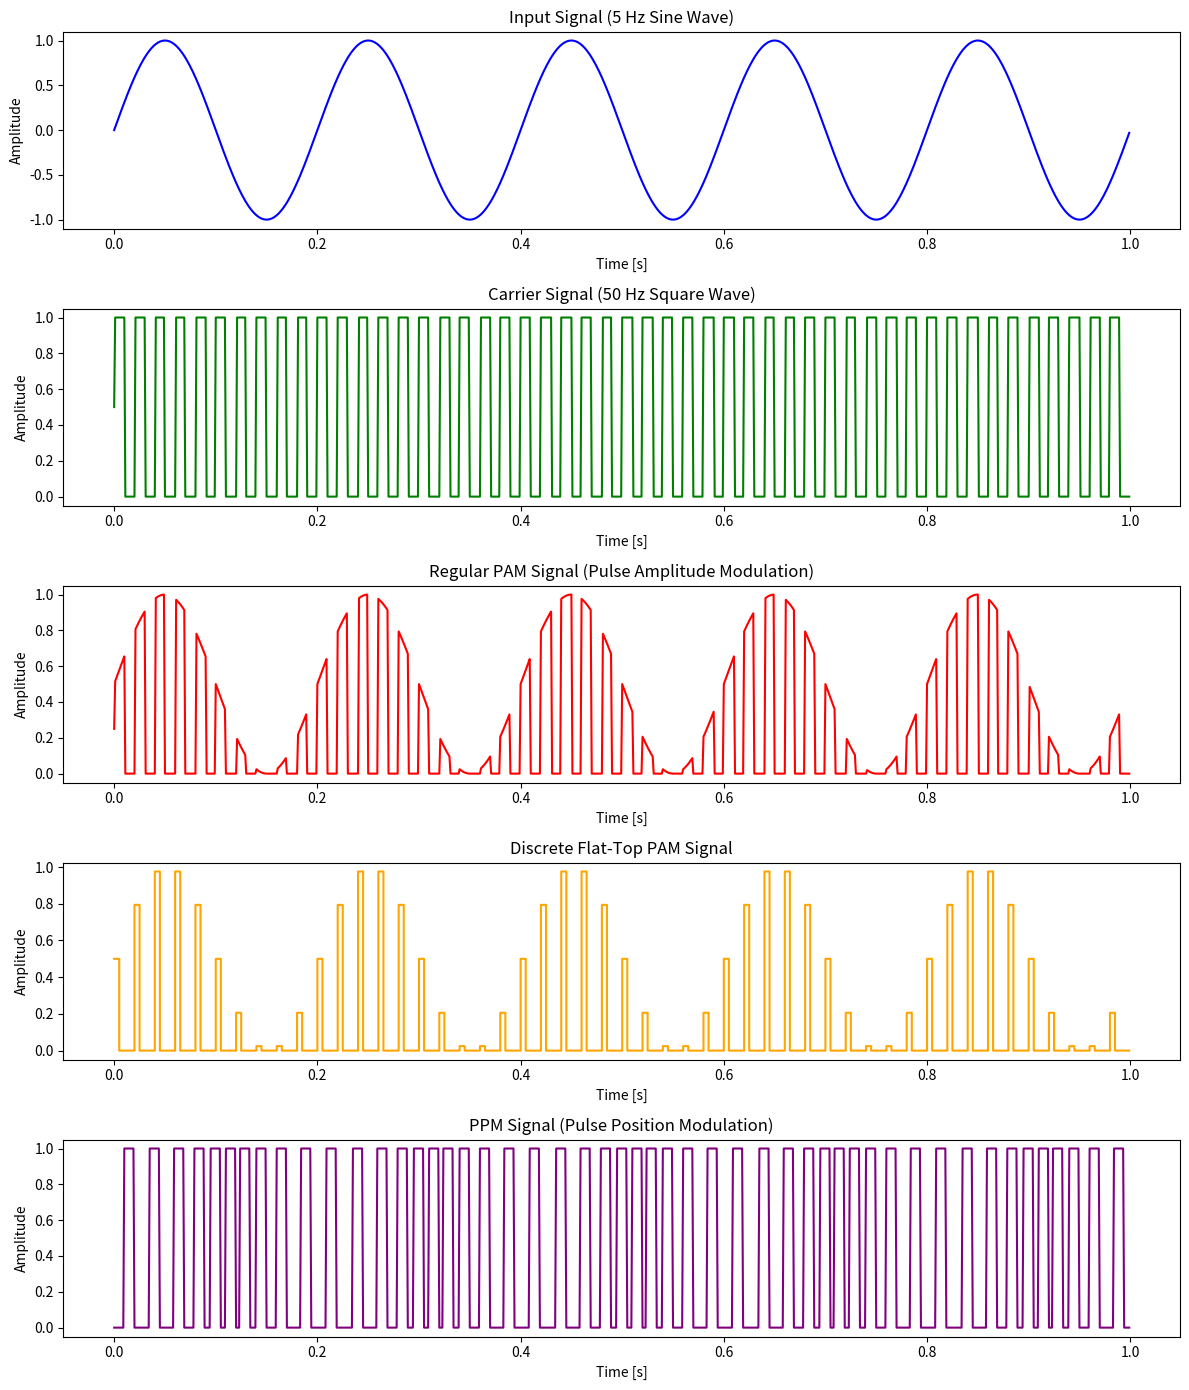

Write the Python code that produced this figure.
import numpy as np
import matplotlib.pyplot as plt

sampling_rate = 1000  # Hz
duration = 1.0       # sec
carrier_frequency = 50  # Hz
t = np.linspace(0, duration, int(sampling_rate * duration), endpoint=False)  # Time vector
input_signal = np.sin(2 * np.pi * 5 * t)  # Input signal 5 Hz

def carrier(frequency, sampling_rate, duration):
    t = np.linspace(0, duration, int(sampling_rate * duration), endpoint=False)
    carrier_signal = 0.5 * (1 + np.sign(np.sin(2 * np.pi * frequency * t)))
    return carrier_signal
    
carrier_signal = carrier(carrier_frequency, sampling_rate, duration) # generating carrier signal

def Simple_pam(signal, carrier_signal):
    normalized_signal = (signal - np.min(signal)) / (np.max(signal) - np.min(signal))
    pam_signal = normalized_signal * carrier_signal
    return pam_signal
    
pam_signal = Simple_pam(input_signal, carrier_signal)

def flat_top_pam(signal, carrier_frequency, sampling_rate):
    normalized_signal = (signal - np.min(signal)) / (np.max(signal) - np.min(signal))
    flat_top_pam_signal = np.zeros_like(signal)
    period = int(sampling_rate / carrier_frequency)
    for i in range(0, len(signal), period):
        flat_top_pam_signal[i:i + period // 4] = normalized_signal[i]  # Short pulse

    return flat_top_pam_signal

flat_top_pam_signal = flat_top_pam(input_signal, carrier_frequency, sampling_rate)

def pfm(signal, carrier_frequency, sampling_rate):
    normalized_signal = (signal - np.min(signal)) / (np.max(signal) - np.min(signal))
    pfm_signal = np.zeros_like(signal)
    phase = 0
    for i in range(len(signal)):
        frequency = carrier_frequency + 40 * normalized_signal[i]
        phase += 2 * np.pi * frequency / sampling_rate
        pfm_signal[i] = 0.5 * (1 + np.sign(np.sin(phase)))
    return pfm_signal
pfm_signal = pfm(input_signal, carrier_frequency, sampling_rate)

def ppm(signal, carrier_frequency, sampling_rate, pulse_width_samples):
    normalized_signal = (signal - np.min(signal)) / (np.max(signal) - np.min(signal))
    ppm_signal = np.zeros_like(signal)
    period = int(sampling_rate / carrier_frequency)
    
    for i in range(len(signal)):
        if i % period == 0:
            shift = int(normalized_signal[i] * period)
            ppm_signal[i + shift:i + shift + pulse_width_samples] = 1

    return ppm_signal
pulse_width_samples = int(0.010 * sampling_rate) # Adjasting the width of the PPM signal's pulses
ppm_signal = ppm(input_signal, carrier_frequency, sampling_rate, pulse_width_samples)


plt.figure(figsize=(12, 14))

# Input Signal
plt.subplot(5, 1, 1)
plt.plot(t, input_signal, color='blue')  # Blue for input signal
plt.title("Input Signal (5 Hz Sine Wave)")
plt.xlabel("Time [s]")
plt.ylabel("Amplitude")

# Carrier Signal
plt.subplot(5, 1, 2)
plt.plot(t, carrier_signal, color='green')  # Green for carrier signal
plt.title("Carrier Signal (50 Hz Square Wave)")
plt.xlabel("Time [s]")
plt.ylabel("Amplitude")

# Regular PAM Signal
plt.subplot(5, 1, 3)
plt.plot(t, pam_signal, color='red')  # Red for PAM signal
plt.title("Regular PAM Signal (Pulse Amplitude Modulation)")
plt.xlabel("Time [s]")
plt.ylabel("Amplitude")

# Discrete Flat-Top PAM Signal
plt.subplot(5, 1, 4)
plt.step(t, flat_top_pam_signal, where='post', color='orange')  # Orange for flat-top PAM signal
plt.title("Discrete Flat-Top PAM Signal")
plt.xlabel("Time [s]")
plt.ylabel("Amplitude")

# PPM Signal
plt.subplot(5, 1, 5)
plt.plot(t, ppm_signal, color='purple')  # Purple for PPM signal
plt.title("PPM Signal (Pulse Position Modulation)")
plt.xlabel("Time [s]")
plt.ylabel("Amplitude")

plt.tight_layout()
plt.show()
